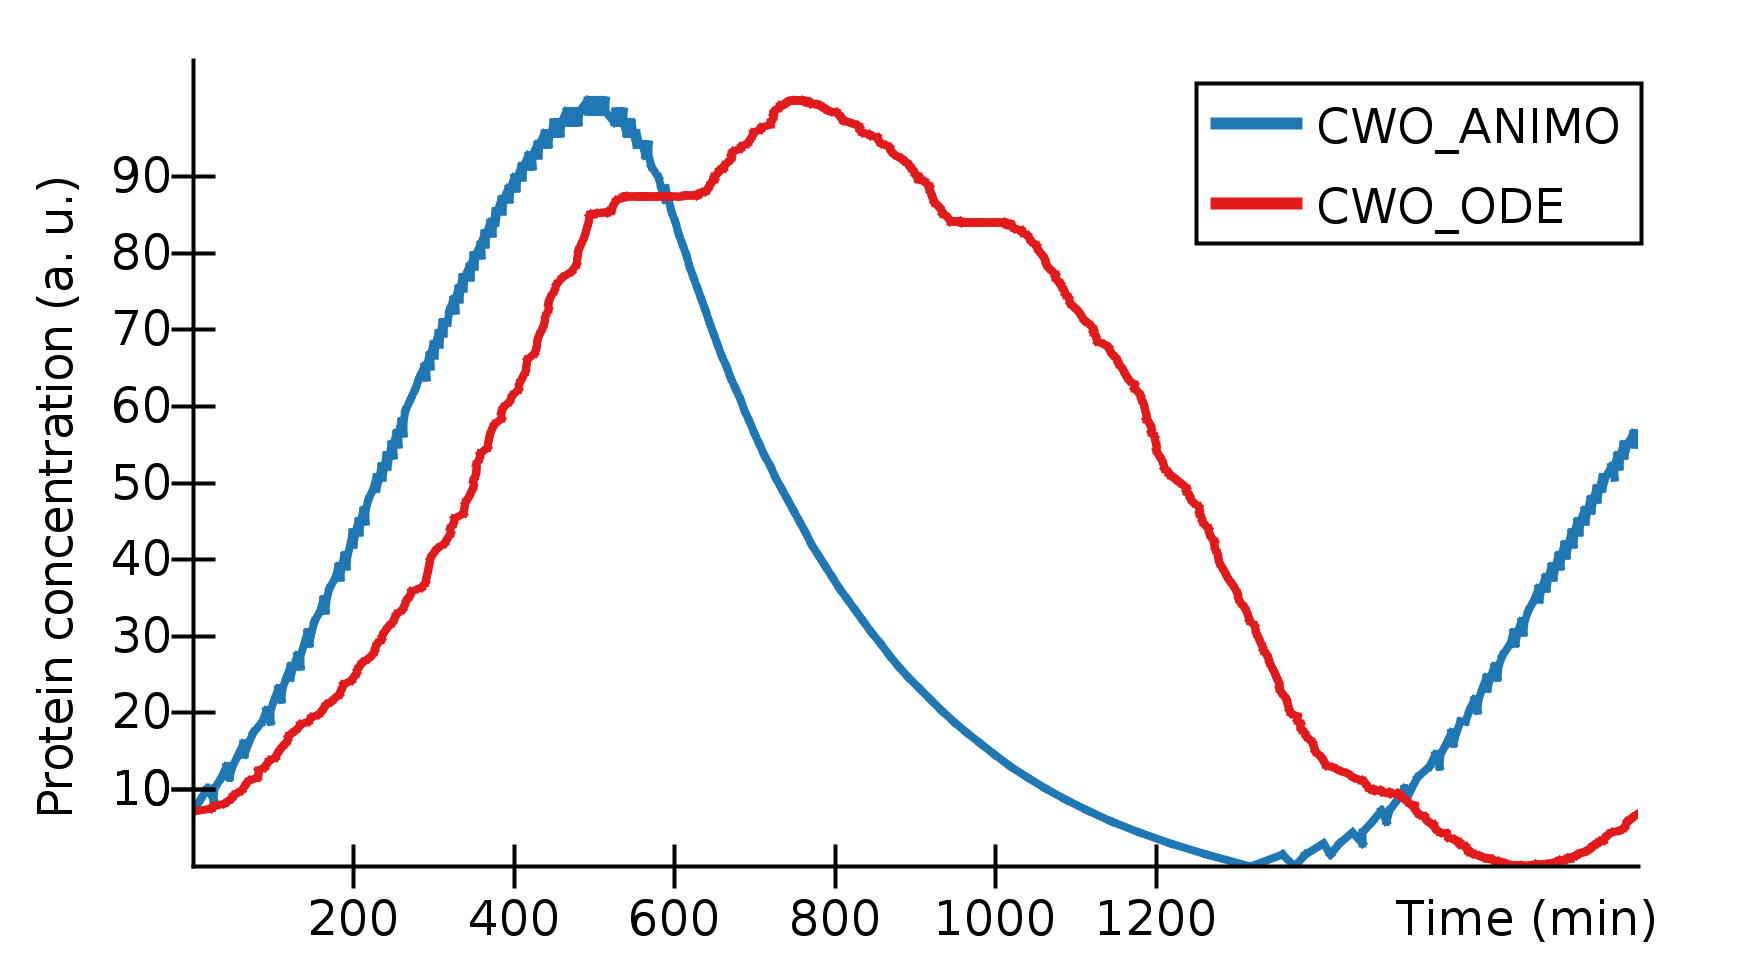

Data behind this chart, as committed beside it:
Time (min), cwo_ANIMO, cwo_ODE, 
0, 25, 59.1, 
2.825, 26.19, , 
5.085, 27.38, , 
9.667, 28.57, , 
13.31, 27.38, , 
13.75, 28.57, , 
16.01, 29.76, , 
20.59, 30.95, , 
22.28, 30.95, , 
23.41, , 59.86, 
25.55, , 60.63, 
26.74, 32.14, , 
28.62, 33.33, , 
29.88, 32.14, , 
30.32, 33.33, , 
31.83, 32.14, , 
32.2, 33.33, , 
34.59, 33.33, , 
36.41, 34.52, , 
38.35, 35.71, , 
38.92, , 61.4, 
41.05, 34.52, , 
42.18, 35.71, , 
42.62, , 62.17, 
43.88, 36.9, , 
44.38, 35.71, , 
45.82, 36.9, , 
47.58, 38.1, , 
47.96, , 62.97, 
49.09, 36.9, , 
50.59, , 63.78, 
51.1, 38.1, , 
52.79, 39.29, , 
53.8, , 64.59, 
54.11, 39.29, , 
56.24, 40.48, , 
57.37, 39.29, , 
57.81, 40.48, , 
58.25, 39.29, , 
59.57, 40.48, , 
60.76, , 65.4, 
61.27, 41.67, , 
63.9, , 66.26, 
64.4, 42.86, , 
64.66, 41.67, , 
66.04, 42.86, , 
67.04, 41.67, , 
67.1, , 67.13, 
67.42, 42.86, , 
69.05, 44.05, , 
70.68, 44.05, , 
70.87, , 67.99, 
73.88, 45.24, , 
74.95, 45.24, , 
76.96, 46.43, , 
78.4, 46.43, , 
79.03, 45.24, , 
79.91, , 68.85, 
79.97, 46.43, , 
80.98, , 69.64, 
... 1,324 more rows
